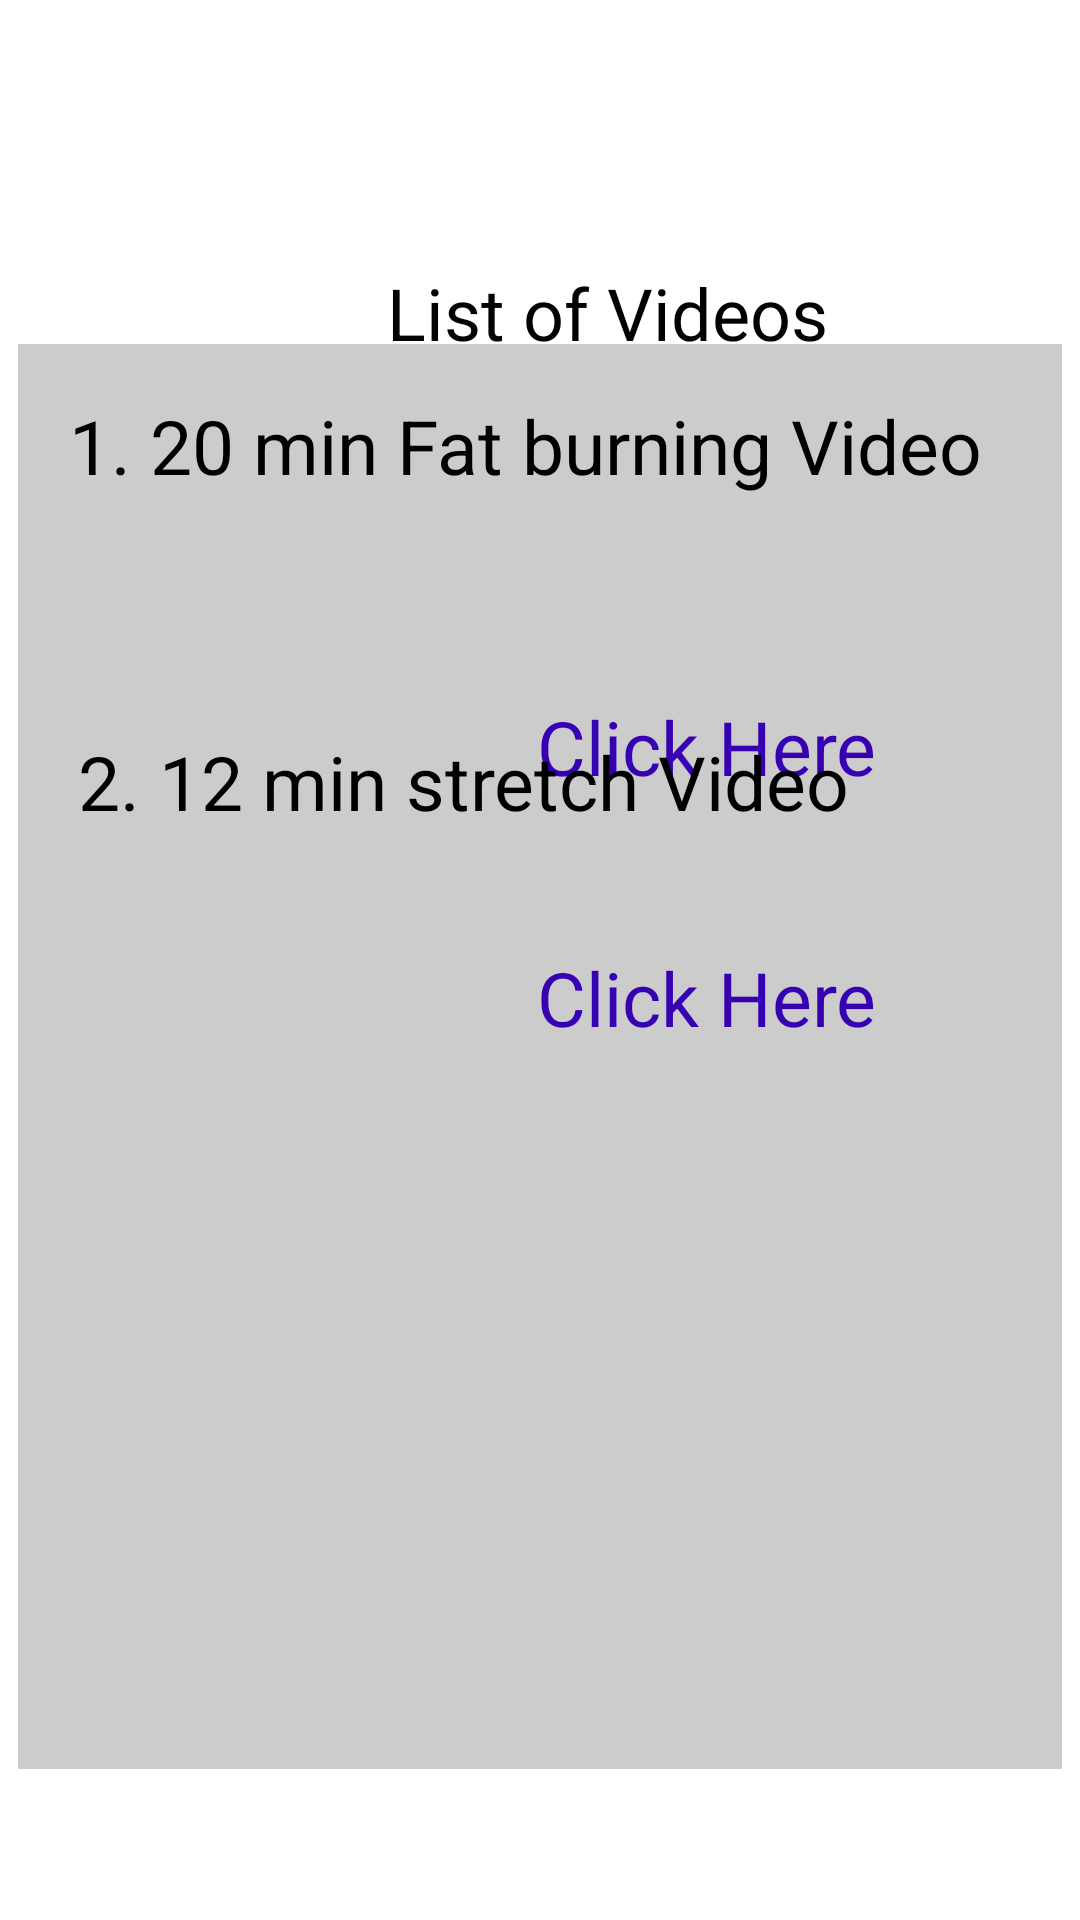

Reconstruct the res/layout file that produces this screen, plus the resources it refers to.
<!-- AndroidManifest.xml: application theme Theme.SlashScreen -->
<!-- res/layout/activity_video.xml -->
<?xml version="1.0" encoding="utf-8"?>
<androidx.constraintlayout.widget.ConstraintLayout xmlns:android="http://schemas.android.com/apk/res/android"
    xmlns:app="http://schemas.android.com/apk/res-auto"
    xmlns:tools="http://schemas.android.com/tools"
    android:layout_width="match_parent"
    android:layout_height="match_parent"
    tools:context=".Video">
    <TextView
        android:id="@+id/textVideo"
        android:layout_width="wrap_content"
        android:layout_height="wrap_content"
        android:fontFamily="sans-serif"
        android:text="List of Videos"
        android:textColor="#020202"
        android:textSize="24sp"
        app:layout_constraintBottom_toBottomOf="parent"
        app:layout_constraintEnd_toEndOf="parent"
        app:layout_constraintHorizontal_bias="0.606"
        app:layout_constraintStart_toStartOf="parent"
        app:layout_constraintTop_toTopOf="parent"
        app:layout_constraintVertical_bias="0.145" />
    <ImageView
        android:id="@+id/vidimg"
        android:layout_width="31dp"
        android:layout_height="33dp"
        app:layout_constraintBottom_toBottomOf="parent"
        app:layout_constraintEnd_toEndOf="parent"
        app:layout_constraintHorizontal_bias="0.126"
        app:layout_constraintStart_toStartOf="parent"
        app:layout_constraintTop_toTopOf="parent"
        app:layout_constraintVertical_bias="0.144"
        app:srcCompat="@drawable/sharp_videocam_24" />
    <View
        android:id="@+id/vidbox"
        android:layout_width="348dp"
        android:layout_height="475dp"
        android:background="#CCCCCC"
        app:layout_constraintBottom_toBottomOf="parent"
        app:layout_constraintEnd_toEndOf="parent"
        app:layout_constraintHorizontal_bias="0.492"
        app:layout_constraintStart_toStartOf="parent"
        app:layout_constraintTop_toTopOf="parent"
        app:layout_constraintVertical_bias="0.695" />
    <TextView
        android:layout_width="309dp"
        android:layout_height="72dp"
        android:text="1. 20 min Fat burning Video"
        android:textColor="#000000"
        android:textSize="25sp"
        app:layout_constraintBottom_toBottomOf="@id/vidbox"
        app:layout_constraintEnd_toEndOf="@id/vidbox"
        app:layout_constraintHorizontal_bias="0.435"
        app:layout_constraintStart_toStartOf="@id/vidbox"
        app:layout_constraintTop_toTopOf="@id/vidbox"
        app:layout_constraintVertical_bias="0.042" />
    <TextView
        android:id="@+id/click1"
        android:layout_width="153dp"
        android:layout_height="48dp"
        android:text="Click Here"
        android:textColor="@color/purple_700"
        android:textSize="25sp"
        app:layout_constraintBottom_toBottomOf="@id/vidbox"
        app:layout_constraintEnd_toEndOf="@id/vidbox"
        app:layout_constraintHorizontal_bias="0.887"
        app:layout_constraintStart_toStartOf="@id/vidbox"
        app:layout_constraintTop_toTopOf="parent"
        app:layout_constraintVertical_bias="0.428" />
    <TextView
        android:layout_width="309dp"
        android:layout_height="72dp"
        android:text="2. 12 min stretch Video"
        android:textColor="#000000"
        android:textSize="25sp"
        app:layout_constraintBottom_toBottomOf="@id/vidbox"
        app:layout_constraintEnd_toEndOf="@id/vidbox"
        app:layout_constraintHorizontal_bias="0.512"
        app:layout_constraintStart_toStartOf="@id/vidbox"
        app:layout_constraintTop_toTopOf="@id/vidbox"
        app:layout_constraintVertical_bias="0.32" />
    <TextView
        android:id="@+id/click2"
        android:layout_width="153dp"
        android:layout_height="48dp"
        android:text="Click Here"
        android:textColor="@color/purple_700"
        android:textSize="25sp"
        app:layout_constraintBottom_toBottomOf="@id/vidbox"
        app:layout_constraintEnd_toEndOf="@id/vidbox"
        app:layout_constraintHorizontal_bias="0.887"
        app:layout_constraintStart_toStartOf="@id/vidbox"
        app:layout_constraintTop_toTopOf="parent"
        app:layout_constraintVertical_bias="0.583" />
</androidx.constraintlayout.widget.ConstraintLayout>
<!-- resources referenced by this layout -->
<resources>
  <style name="Theme.SlashScreen" parent="Theme.MaterialComponents.DayNight.NoActionBar">
          
          <item name="colorPrimary">@color/purple_500</item>
          <item name="colorPrimaryVariant">@color/purple_700</item>
          <item name="colorOnPrimary">@color/white</item>
          
          <item name="colorSecondary">@color/teal_200</item>
          <item name="colorSecondaryVariant">@color/teal_700</item>
          <item name="colorOnSecondary">@color/black</item>
          
          <item name="android:statusBarColor">?attr/colorPrimaryVariant</item>
          
      </style>
  <!-- not gathered from this repository: default colours our renderer supplied (Android Studio template values) -->
  <color name="purple_500">#FF6200EE</color>
  <color name="purple_700">#FF3700B3</color>
  <color name="teal_200">#FF03DAC5</color>
  <color name="teal_700">#FF018786</color>
  <color name="black">#FF000000</color>
  <color name="white">#FFFFFFFF</color>
</resources>
